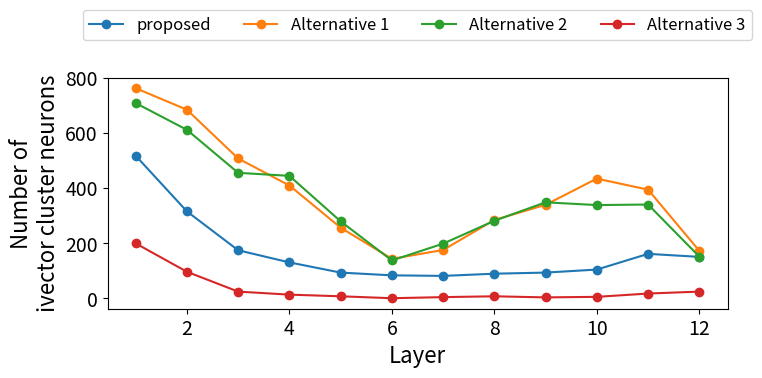

Generate this figure with matplotlib: (Note: this script raises an exception after producing the figure.)

import matplotlib.pyplot as plt

layer = list(range(1, 13))
data = {
    "proposed": [518, 316, 175, 131, 94, 84, 82, 90, 94, 105, 162, 151], 
    "Alternative 1": [763, 685, 508, 410, 257, 144, 176, 285, 340, 435, 395, 173], 
    "Alternative 2": [709, 612, 456, 445, 280, 138, 199, 282, 349, 339, 341, 152], 
    "Alternative 3": [200, 97, 25, 14, 8, 1, 5, 8, 4, 6, 18, 25]
}

colors = ['C0', 'C1', 'C2', 'C3']
# Plotting
plt.figure(figsize=(8, 3))
for i, (key, values) in enumerate(data.items()):
    plt.plot(layer, values, label=key, marker='o', color=colors[i])

plt.tick_params(axis='both', which='major', labelsize=14)
plt.xlabel('Layer', fontsize=16)
plt.ylabel('Number of\nivector cluster neurons', fontsize=16)
plt.legend(loc='upper center', ncol=4, fontsize=12, bbox_to_anchor=(0.5, 1.33))
plt.savefig('fig/num-ivector-neurons.png', bbox_inches='tight', dpi=500)
